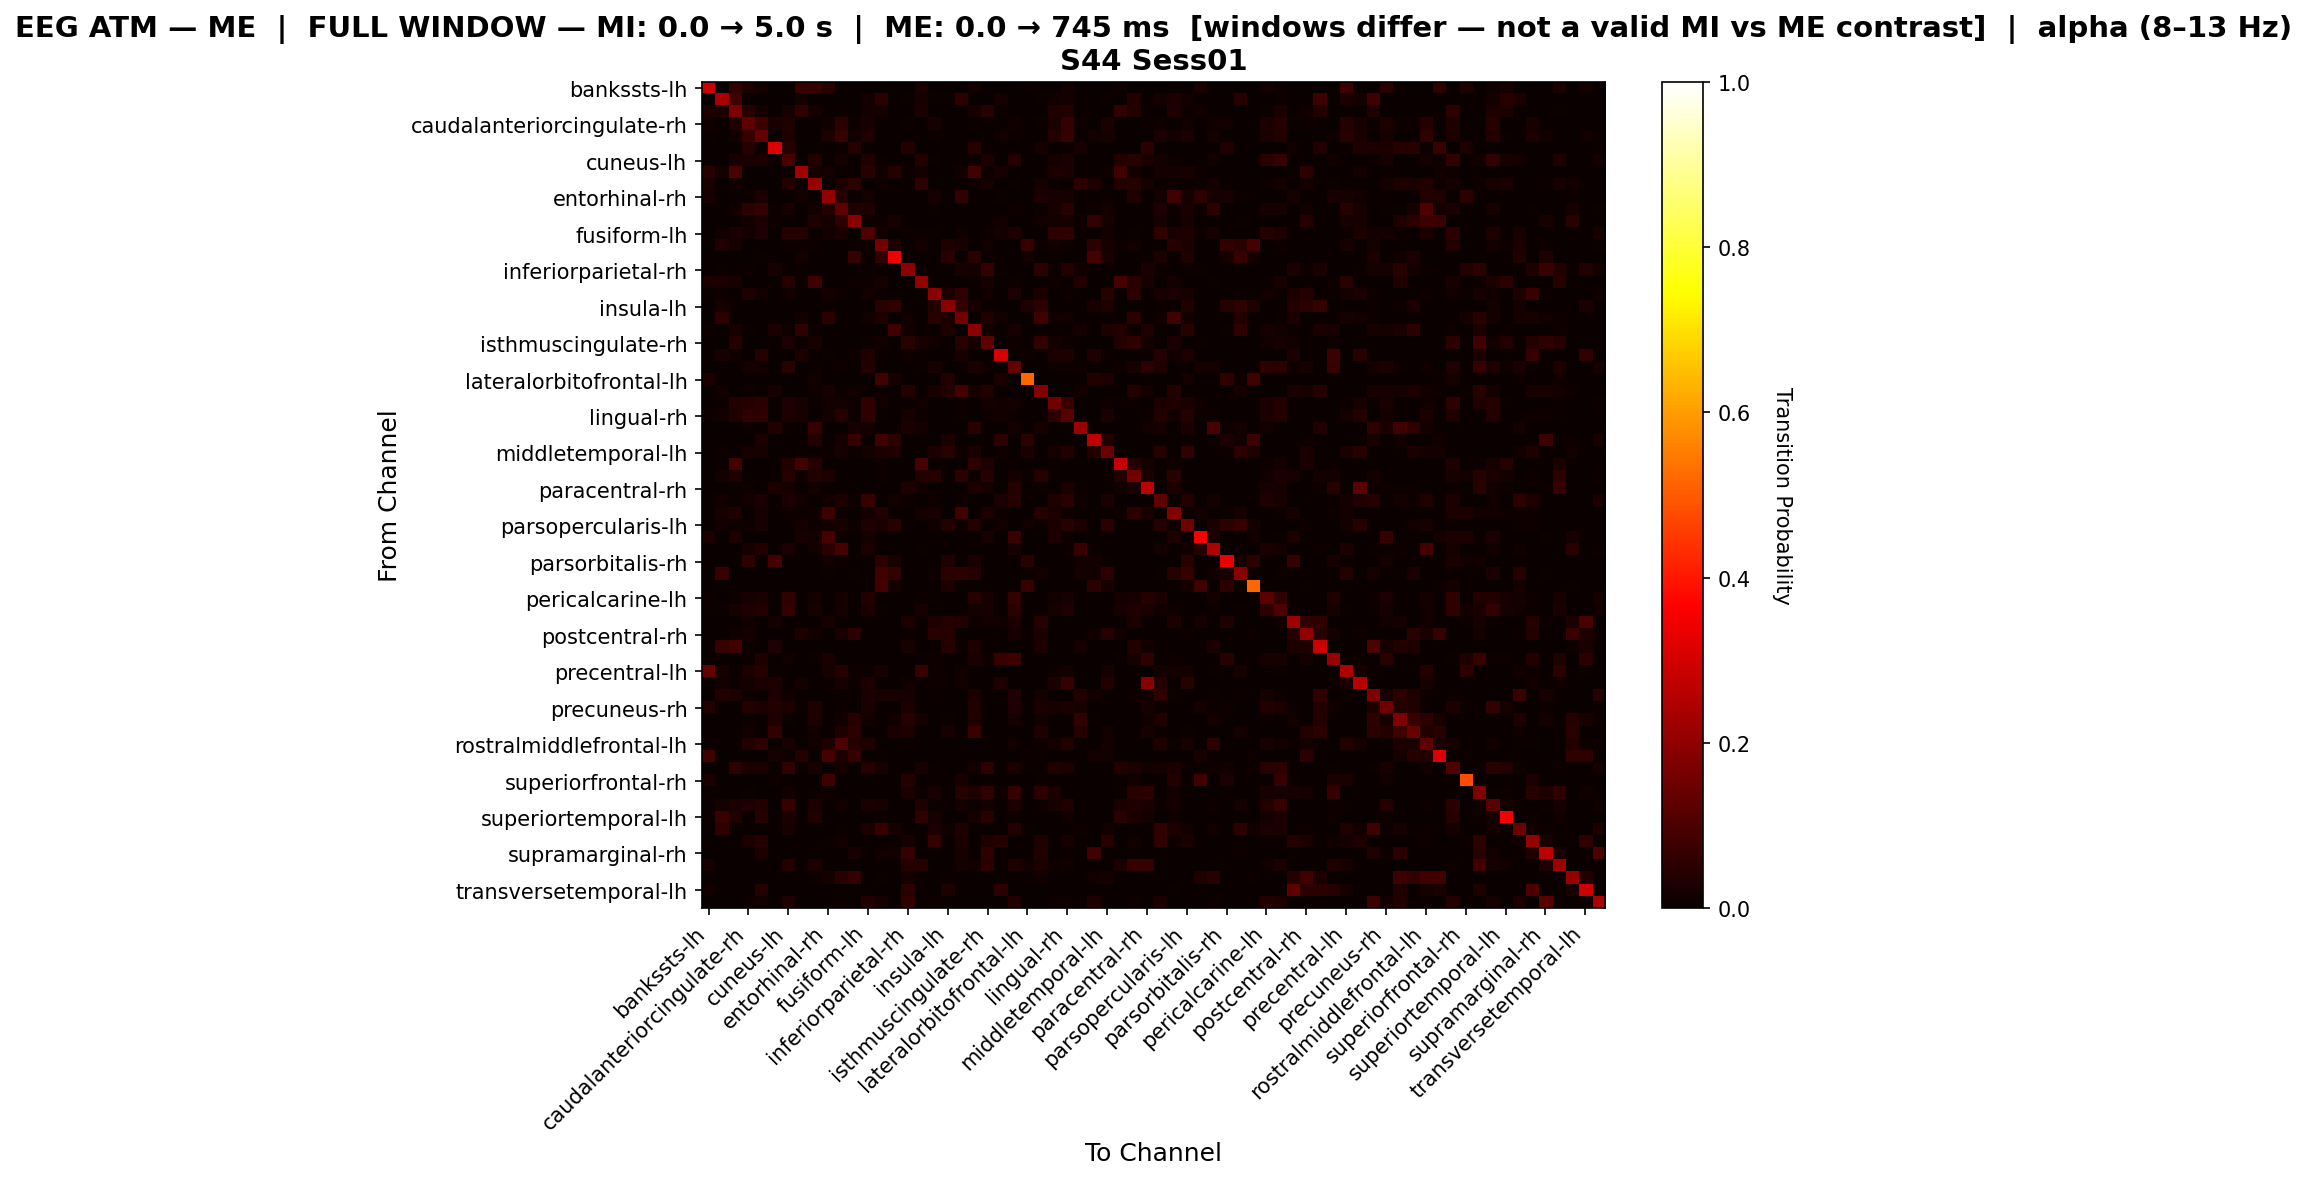

Data behind this chart, as committed beside it:
, bankssts-lh, bankssts-rh, caudalanteriorcingulate-lh, caudalanteriorcingulate-rh, caudalmiddlefrontal-lh, caudalmiddlefrontal-rh, cuneus-lh, cuneus-rh, entorhinal-lh, entorhinal-rh, frontalpole-lh, frontalpole-rh, fusiform-lh, fusiform-rh, inferiorparietal-lh, inferiorparietal-rh, inferiortemporal-lh, inferiortemporal-rh, insula-lh, insula-rh, isthmuscingulate-lh, isthmuscingulate-rh, lateraloccipital-lh
bankssts-lh, 0.2868, 0.0, 0.06053, 0.03158, 0.01579, 0.0, 0.0, 0.07004, 0.06849, 0.04338, 0.0, 0.0, 0.0, 0.0, 0.0, 0.0, 0.02895, 0.0, 0.0, 0.0, 0.01842, 0.0, 0.0
bankssts-rh, 0.0, 0.238, 0.08122, 0.0, 0.0, 0.0, 0.0, 0.01648, 0.0, 0.0, 0.0, 0.0, 0.01648, 0.04615, 0.002198, 0.006593, 0.02273, 0.005495, 0.005495, 0.04945, 0.0, 0.0, 0.01648
caudalanteriorcingulate-lh, 0.03075, 0.03029, 0.1705, 0.04011, 0.01604, 0.0, 0.02283, 0.05589, 0.01748, 0.003497, 0.01106, 0.0, 0.01923, 0.01836, 0.0, 0.0, 0.02448, 0.0, 0.0, 0.0008741, 0.02129, 0.04371, 0.005245
caudalanteriorcingulate-rh, 0.01383, 0.0, 0.0336, 0.1278, 0.07772, 0.02544, 0.03162, 0.002964, 0.0, 0.01174, 0.05301, 0.007828, 0.02272, 0.0, 0.0, 0.006849, 0.0, 0.02153, 0.0, 0.0, 0.006849, 0.0, 0.0
caudalmiddlefrontal-lh, 0.00625, 0.0, 0.01354, 0.06894, 0.1306, 0.002079, 0.02813, 0.0, 0.0, 0.02911, 0.06396, 0.01351, 0.03279, 0.0, 0.0, 0.0, 0.0, 0.008316, 0.0, 0.0, 0.0, 0.0, 0.01484
caudalmiddlefrontal-rh, 0.0, 0.0, 0.0, 0.03911, 0.005587, 0.3149, 0.04032, 0.0, 0.0, 0.0, 0.009777, 0.04032, 0.0, 0.0, 0.0, 0.03848, 0.0, 0.0, 0.0, 0.0, 0.0419, 0.0, 0.0
cuneus-lh, 0.0006983, 0.0, 0.02035, 0.02514, 0.02793, 0.006983, 0.09237, 0.001795, 0.0386, 0.0, 0.01885, 0.002095, 0.03512, 0.008977, 0.0, 0.0, 0.0386, 0.005587, 0.0, 0.0, 0.01077, 0.02424, 0.0
cuneus-rh, 0.04437, 0.01603, 0.09637, 0.0, 0.0, 0.0, 0.00641, 0.2295, 0.01603, 0.01496, 0.0, 0.0, 0.04594, 0.01496, 0.0419, 0.00641, 0.01816, 0.0, 0.0, 0.01496, 0.08101, 0.007479, 0.0203
entorhinal-lh, 0.02419, 0.0, 0.01452, 0.0, 0.0, 0.0, 0.0371, 0.008871, 0.2088, 0.0, 0.02866, 0.04777, 0.0008065, 0.008065, 0.0, 0.0, 0.053, 0.0, 0.0, 0.0, 0.01044, 0.01935, 0.0
entorhinal-rh, 0.02097, 0.0, 0.006623, 0.00883, 0.02649, 0.0, 0.0, 0.01545, 0.001852, 0.2061, 0.04194, 0.007726, 0.01876, 0.0, 0.0, 0.0, 0.0, 0.01667, 0.003704, 0.06111, 0.0, 0.0, 0.007407
frontalpole-lh, 0.001795, 0.0, 0.01286, 0.04803, 0.06119, 0.004699, 0.02244, 0.0, 0.01436, 0.03759, 0.1265, 0.03188, 0.03397, 0.0, 0.0, 0.0, 0.0, 0.005639, 0.0, 0.0, 0.0, 0.0009398, 0.0
frontalpole-rh, 0.0, 0.0, 0.0, 0.01245, 0.03112, 0.01131, 0.001256, 0.0, 0.03266, 0.01867, 0.05297, 0.193, 0.01037, 0.008299, 0.02282, 0.0, 0.001256, 0.0, 0.0, 0.0, 0.0, 0.0, 0.01452
fusiform-lh, 0.0, 0.01356, 0.02351, 0.01932, 0.03133, 0.0, 0.04209, 0.04159, 0.002712, 0.01356, 0.03007, 0.002712, 0.1019, 0.01175, 0.0, 0.005425, 0.009946, 0.006686, 0.0, 0.01266, 0.0, 0.009042, 0.01808
fusiform-rh, 0.0, 0.03423, 0.01892, 0.0, 0.0, 0.0, 0.01081, 0.01081, 0.01081, 0.002857, 0.0, 0.005405, 0.00991, 0.1568, 0.02901, 0.0, 0.01802, 0.001802, 0.03429, 0.02342, 0.0, 0.01351, 0.002703
inferiorparietal-lh, 0.0, 0.0, 0.0, 0.0, 0.005, 0.0, 0.0, 0.01693, 0.0, 0.0, 0.0, 0.065, 0.0, 0.05823, 0.3374, 0.0, 0.0, 0.0, 0.04427, 0.0, 0.04427, 0.0, 0.0
inferiorparietal-rh, 0.0, 0.007317, 0.002439, 0.008537, 0.0, 0.02329, 0.0, 0.007317, 0.0, 0.0, 0.0, 0.0, 0.007317, 0.0, 0.0, 0.1961, 0.0, 0.001887, 0.00122, 0.02241, 0.01951, 0.06226, 0.007317
inferiortemporal-lh, 0.02961, 0.02961, 0.02334, 0.0, 0.0, 0.0, 0.04129, 0.01167, 0.07568, 0.0, 0.0, 0.009868, 0.008079, 0.01616, 0.0, 0.0, 0.2064, 0.0, 0.0, 0.0, 0.004488, 0.02154, 0.0008977
inferiortemporal-rh, 0.0, 0.01006, 0.0, 0.03305, 0.01437, 0.0, 0.01475, 0.0, 0.0, 0.01803, 0.01149, 0.0, 0.01475, 0.005747, 0.0, 0.0, 0.0, 0.1928, 0.02443, 0.05701, 0.0, 0.01311, 0.0
insula-lh, 0.0, 0.01765, 0.0, 0.0, 0.0, 0.0, 0.0, 0.0, 0.0, 0.004918, 0.0, 0.0, 0.0, 0.04391, 0.05574, 0.0, 0.0, 0.03725, 0.1881, 0.06078, 0.01967, 0.0, 0.0
insula-rh, 0.0, 0.0531, 0.003319, 0.0, 0.0, 0.0, 0.0, 0.01549, 0.0, 0.05, 0.0, 0.0, 0.01549, 0.03319, 0.0, 0.01339, 0.0, 0.04337, 0.02987, 0.1568, 0.0, 0.03243, 0.01549
isthmuscingulate-lh, 0.01029, 0.0, 0.02237, 0.006284, 0.0, 0.02513, 0.008977, 0.05556, 0.006284, 0.0, 0.0, 0.0, 0.0, 0.0, 0.07819, 0.01436, 0.002693, 0.0, 0.02881, 0.0, 0.1928, 0.01257, 0.0
isthmuscingulate-rh, 0.0, 0.0, 0.04152, 0.0, 0.0, 0.0, 0.02437, 0.004513, 0.02166, 0.001548, 0.0, 0.0, 0.005415, 0.01173, 0.0, 0.04489, 0.01986, 0.01548, 0.0, 0.04334, 0.01625, 0.1282, 0.0
lateraloccipital-lh, 0.0, 0.02117, 0.01303, 0.0, 0.04255, 0.0, 0.0, 0.03094, 0.0, 0.005319, 0.0, 0.008143, 0.03257, 0.008143, 0.0, 0.009772, 0.004886, 0.0, 0.0, 0.02117, 0.0, 0.0, 0.3053
lateraloccipital-rh, 0.0, 0.0, 0.0, 0.0165, 0.01272, 0.0, 0.04461, 0.0, 0.006772, 0.0, 0.008982, 0.0, 0.03668, 0.0, 0.0, 0.0, 0.006772, 0.02028, 0.0, 0.0, 0.0237, 0.009029, 0.0
lateralorbitofrontal-lh, 0.02817, 0.0, 0.0, 0.0, 0.0, 0.0, 0.0, 0.0, 0.01408, 0.0, 0.0, 0.0, 0.0, 0.07903, 0.02258, 0.0, 0.0, 0.0, 0.03548, 0.0, 0.0, 0.0, 0.02817
lateralorbitofrontal-rh, 0.0, 0.01505, 0.0, 0.01171, 0.0, 0.02174, 0.0, 0.0, 0.01087, 0.02174, 0.007609, 0.01304, 0.0, 0.01171, 0.0, 0.03696, 0.0, 0.02065, 0.03679, 0.08671, 0.02174, 0.03696, 0.0
lingual-lh, 0.0, 0.009646, 0.03841, 0.04015, 0.04742, 0.0, 0.03393, 0.0209, 0.005627, 0.01527, 0.01608, 0.005627, 0.05819, 0.01367, 0.0, 0.004823, 0.01206, 0.0, 0.0, 0.009646, 0.0, 0.01768, 0.01367
lingual-rh, 0.007799, 0.01212, 0.03366, 0.05643, 0.05751, 0.0, 0.02773, 0.02019, 0.0, 0.01616, 0.03983, 0.008885, 0.05541, 0.006462, 0.0, 0.02131, 0.004847, 0.003231, 0.0, 0.01131, 0.0, 0.009473, 0.01535
medialorbitofrontal-lh, 0.0, 0.0, 0.0, 0.005556, 0.0, 0.03889, 0.008681, 0.0, 0.0625, 0.0, 0.0, 0.02257, 0.0191, 0.0, 0.0, 0.025, 0.0191, 0.0, 0.0, 0.0, 0.04444, 0.0, 0.0
medialorbitofrontal-rh, 0.0, 0.0, 0.0, 0.0, 0.02667, 0.0, 0.0, 0.0, 0.03571, 0.0, 0.01692, 0.06444, 0.0, 0.08391, 0.04837, 0.0, 0.0, 0.0, 0.0282, 0.0, 0.0, 0.0, 0.04889
middletemporal-lh, 0.0, 0.009165, 0.0, 0.02342, 0.02342, 0.003509, 0.0, 0.01018, 0.0, 0.009165, 0.02138, 0.0112, 0.01833, 0.02807, 0.03509, 0.001018, 0.0, 0.02749, 0.04386, 0.008147, 0.02632, 0.0, 0.008147
middletemporal-rh, 0.002976, 0.005952, 0.08716, 0.002976, 0.0, 0.0, 0.03827, 0.08418, 0.03912, 0.0, 0.0, 0.0, 0.001701, 0.009354, 0.002976, 0.0, 0.09141, 0.0, 0.0, 0.0, 0.04762, 0.03486, 0.0
paracentral-lh, 0.0, 0.01596, 0.03196, 0.0, 0.0, 0.0, 0.03963, 0.008384, 0.03811, 0.02793, 0.0, 0.0, 0.003049, 0.009909, 0.0, 0.0, 0.03811, 0.03989, 0.0, 0.05053, 0.01143, 0.04148, 0.0
paracentral-rh, 0.0, 0.0, 0.003931, 0.005503, 0.0, 0.03063, 0.02044, 0.0, 0.01494, 0.0, 0.0, 0.0, 0.0, 0.0, 0.0, 0.03337, 0.01494, 0.0, 0.0, 0.0, 0.0283, 0.01925, 0.0
parahippocampal-lh, 0.0, 0.01216, 0.005673, 0.01417, 0.02672, 0.0, 0.02818, 0.0154, 0.0, 0.01378, 0.03016, 0.008914, 0.06473, 0.001621, 0.01545, 0.007293, 0.0, 0.01142, 0.003636, 0.01135, 0.0, 0.0, 0.0235
parahippocampal-rh, 0.0, 0.0207, 0.03477, 0.0, 0.02172, 0.0, 0.01076, 0.01076, 0.01076, 0.0777, 0.006623, 0.0, 0.01904, 0.03808, 0.0, 0.0, 0.01738, 0.02174, 0.0, 0.08177, 0.0, 0.02902, 0.01
parsopercularis-lh, 0.0, 0.01225, 0.008987, 0.01062, 0.01961, 0.0, 0.0, 0.01879, 0.008389, 0.01892, 0.02124, 0.008987, 0.03186, 0.02504, 0.04362, 0.004902, 0.003268, 0.00817, 0.03859, 0.01144, 0.03523, 0.0, 0.01552
parsopercularis-rh, 0.02778, 0.0, 0.02976, 0.0, 0.0, 0.0, 0.0, 0.01984, 0.01818, 0.09203, 0.009921, 0.0, 0.01587, 0.0, 0.0, 0.00303, 0.0, 0.0, 0.0, 0.0, 0.0, 0.01984, 0.0
parsorbitalis-lh, 0.0, 0.0, 0.0, 0.02233, 0.03607, 0.0, 0.02474, 0.0, 0.01443, 0.04945, 0.09103, 0.0, 0.02784, 0.0, 0.0, 0.0, 0.004124, 0.0, 0.0, 0.0, 0.0, 0.0, 0.0
parsorbitalis-rh, 0.0, 0.0, 0.0, 0.05592, 0.0, 0.08882, 0.0, 0.0, 0.0, 0.01397, 0.009868, 0.0, 0.0, 0.05307, 0.01955, 0.0, 0.0, 0.0, 0.03212, 0.0, 0.02632, 0.0, 0.0
parstriangularis-lh, 0.0, 0.0678, 0.0, 0.0, 0.0, 0.0, 0.0, 0.0, 0.0, 0.005102, 0.0, 0.00678, 0.0, 0.08477, 0.06118, 0.0, 0.0, 0.005085, 0.0493, 0.05085, 0.04252, 0.0, 0.0
parstriangularis-rh, 0.0, 0.0, 0.0, 0.0, 0.0, 0.0, 0.0, 0.0, 0.0, 0.001305, 0.0, 0.0, 0.0, 0.08877, 0.01828, 0.0, 0.0, 0.0, 0.03003, 0.0, 0.0, 0.0, 0.0
pericalcarine-lh, 0.01003, 0.0, 0.007842, 0.02331, 0.02613, 0.0, 0.06077, 0.0, 0.01672, 0.0, 0.01766, 0.0, 0.03814, 0.0, 0.0, 0.0, 0.006689, 0.006356, 0.0, 0.0, 0.04181, 0.02007, 0.0
pericalcarine-rh, 0.004525, 0.006173, 0.0229, 0.03469, 0.03695, 0.0, 0.06295, 0.0, 0.01955, 0.0, 0.0181, 0.0, 0.02866, 0.01029, 0.0, 0.0, 0.01955, 0.003017, 0.0, 0.002058, 0.01646, 0.0216, 0.0
postcentral-lh, 0.0, 0.0, 0.0, 0.01557, 0.0, 0.01903, 0.0, 0.0, 0.0, 0.02091, 0.0, 0.0, 0.0, 0.0, 0.0, 0.02768, 0.0, 0.03136, 0.03979, 0.03484, 0.01038, 0.01394, 0.01394
postcentral-rh, 0.0, 0.0, 0.01186, 0.01719, 0.0, 0.0, 0.0, 0.02881, 0.01356, 0.0, 0.02034, 0.04915, 0.0, 0.00339, 0.0, 0.008596, 0.0, 0.04585, 0.04011, 0.0, 0.0, 0.0, 0.0
posteriorcingulate-lh, 0.0, 0.06402, 0.08232, 0.008178, 0.0, 0.03154, 0.0, 0.0, 0.0, 0.0, 0.0, 0.0, 0.0, 0.0, 0.0, 0.01986, 0.0, 0.002336, 0.04206, 0.004673, 0.03154, 0.0, 0.0
posteriorcingulate-rh, 0.0, 0.0, 0.0, 0.004808, 0.03352, 0.0, 0.01442, 0.0, 0.00601, 0.02514, 0.0, 0.0, 0.0, 0.0, 0.0, 0.0, 0.007212, 0.01082, 0.0, 0.0, 0.02404, 0.008413, 0.07263
precentral-lh, 0.1339, 0.01956, 0.0, 0.03061, 0.03912, 0.004252, 0.0, 0.0, 0.0, 0.02041, 0.03997, 0.009354, 0.006803, 0.01956, 0.0, 0.0, 0.06696, 0.008503, 0.0, 0.01361, 0.0, 0.0, 0.0
precentral-rh, 0.0, 0.01332, 0.00444, 0.01599, 0.02398, 0.03125, 0.0, 0.01687, 0.0, 0.01155, 0.0222, 0.009769, 0.02753, 0.001776, 0.0, 0.01314, 0.0, 0.01155, 0.0, 0.01243, 0.0, 0.0, 0.03463
precuneus-lh, 0.0, 0.03619, 0.0281, 0.009615, 0.0, 0.02747, 0.01405, 0.0, 0.0, 0.0, 0.0, 0.0, 0.02459, 0.02198, 0.02225, 0.0206, 0.0, 0.009368, 0.003513, 0.002747, 0.03022, 0.0, 0.0
precuneus-rh, 0.03832, 0.0, 0.0, 0.03621, 0.02734, 0.0365, 0.02734, 0.007299, 0.03467, 0.001953, 0.006836, 0.0, 0.02344, 0.0, 0.0, 0.0292, 0.0, 0.0, 0.0, 0.0, 0.0365, 0.0, 0.0
rostralanteriorcingulate-lh, 0.0, 0.0, 0.0, 0.008083, 0.0, 0.03233, 0.006006, 0.0, 0.03003, 0.0, 0.01351, 0.04054, 0.01502, 0.0, 0.01201, 0.04273, 0.01652, 0.0, 0.007508, 0.0, 0.03349, 0.0, 0.0
rostralanteriorcingulate-rh, 0.0, 0.0, 0.0, 0.01336, 0.0, 0.05916, 0.0, 0.0, 0.01436, 0.0, 0.03133, 0.05352, 0.0, 0.0, 0.0235, 0.03053, 0.0, 0.0, 0.02089, 0.0, 0.07091, 0.0, 0.0
rostralmiddlefrontal-lh, 0.0, 0.0, 0.002788, 0.03666, 0.05153, 0.002788, 0.02046, 0.0, 0.01555, 0.03439, 0.1035, 0.04296, 0.03265, 0.0, 0.0, 0.005576, 0.0, 0.003717, 0.0, 0.0, 0.0, 0.0, 0.0
rostralmiddlefrontal-rh, 0.08029, 0.0, 0.0, 0.0, 0.0, 0.02094, 0.009162, 0.04015, 0.006545, 0.09124, 0.02749, 0.06937, 0.0, 0.005236, 0.0, 0.0, 0.0, 0.0, 0.0, 0.0, 0.0, 0.0, 0.0
superiorfrontal-lh, 0.0, 0.0, 0.04791, 0.02507, 0.02778, 0.0, 0.0597, 0.005993, 0.02055, 0.001712, 0.01883, 0.0, 0.04144, 0.02165, 0.0, 0.0, 0.02055, 0.006098, 0.0, 0.0, 0.01284, 0.05051, 0.0
superiorfrontal-rh, 0.02667, 0.0, 0.0, 0.0, 0.0, 0.008889, 0.0, 0.0, 0.0, 0.07792, 0.0, 0.002222, 0.0, 0.0, 0.0, 0.04, 0.0, 0.004444, 0.0, 0.02222, 0.0, 0.0, 0.0
superiorparietal-lh, 0.0, 0.0, 0.0, 0.0054, 0.002283, 0.0, 0.01404, 0.0, 0.006479, 0.007991, 0.0, 0.0, 0.0, 0.0, 0.0, 0.02626, 0.006479, 0.02221, 0.0, 0.0411, 0.0324, 0.05773, 0.01027
superiorparietal-rh, 0.005124, 0.01778, 0.02667, 0.03441, 0.0366, 0.0, 0.06391, 0.0, 0.02824, 0.0, 0.01537, 0.0, 0.02416, 0.02301, 0.0, 0.0, 0.03138, 0.004602, 0.004184, 0.01778, 0.00523, 0.01778, 0.0
... 8 more rows
